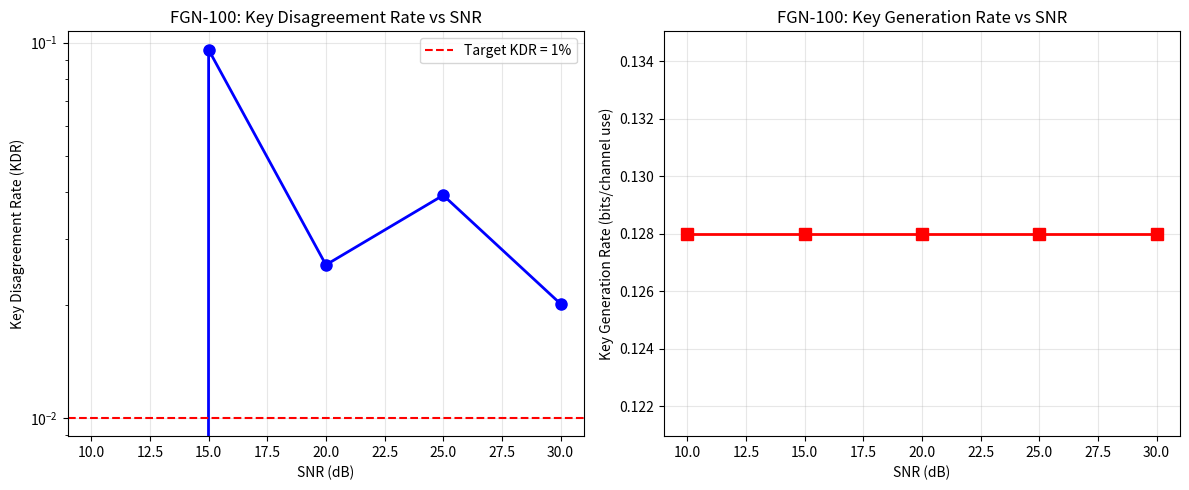

The script that saved this image:
#!/usr/bin/env python3
"""
LEO Satellite PHY-Layer Key Generation Simulator
Türkiye FGN-100 ve TÜRKSAT 6A parametreleri ile
"""

import numpy as np
import matplotlib.pyplot as plt
from scipy import signal, stats
from dataclasses import dataclass
from typing import Tuple, List
import hashlib

@dataclass
class SatelliteParams:
    """Uydu parametreleri"""
    name: str
    altitude_km: float      # Yörünge yüksekliği
    velocity_kms: float     # Hız (km/s)
    frequency_ghz: float    # Taşıyıcı frekans
    bandwidth_mhz: float    # Bant genişliği
    
    @property
    def coherence_time_ms(self) -> float:
        """Kanal coherence süresi"""
        f_d_max = (self.velocity_kms * 1e3 * self.frequency_ghz * 1e9) / 3e8
        return 1 / (2 * f_d_max) * 1000  # ms

# Türkiye Uyduları
FGN100 = SatelliteParams(
    name="FGN-100",
    altitude_km=510,
    velocity_kms=7.6,
    frequency_ghz=2.2,  # S-band
    bandwidth_mhz=10
)

TURKSAT6A = SatelliteParams(
    name="TÜRKSAT 6A",
    altitude_km=35786,  # GEO
    velocity_kms=3.07,  # ~11068 km/h
    frequency_ghz=12.0,  # Ku-band
    bandwidth_mhz=36
)

class LEOChannel:
    """LEO uydu kanalı simülatörü"""
    
    def __init__(self, sat_params: SatelliteParams, elevation_angle=45):
        self.sat = sat_params
        self.elevation = np.radians(elevation_angle)
        self.c = 3e8
        
        # Doppler hesabı
        self.f_doppler = self._calculate_doppler()
        
        # Fading parametreleri
        self.k_factor = 10  # Rician K-factor
        self.shadowing_std = 4  # dB
        
    def _calculate_doppler(self) -> float:
        """Doppler frekansı hesaplama"""
        v_radial = self.sat.velocity_kms * 1e3 * np.sin(self.elevation)
        return v_radial * self.sat.frequency_ghz * 1e9 / self.c
    
    def generate_csi(self, num_samples: int, snr_db: float = 20) -> Tuple[np.ndarray, np.ndarray]:
        """
        Kanal durum bilgisi (CSI) üretimi
        Returns: (h_AB, h_BA) - Reciprocal kanallar
        """
        # Zaman vektörü
        t = np.arange(num_samples) / (self.sat.bandwidth_mhz * 1e6)
        
        # Small-scale fading (Rician)
        s = np.sqrt(self.k_factor / (self.k_factor + 1))
        sigma = np.sqrt(1 / (2 * (self.k_factor + 1)))
        
        # LOS bileşeni
        los = s * np.exp(1j * 2 * np.pi * self.f_doppler * t)
        
        # NLOS bileşeni (Rayleigh)
        nlos = (sigma * (np.random.randn(num_samples) + 1j * np.random.randn(num_samples)))
        
        # Hızlı fading
        h = los + nlos
        
        # Large-scale fading (log-normal shadowing)
        shadowing = np.random.normal(0, self.shadowing_std, num_samples)
        h *= np.power(10, shadowing / 20)
        
        # Reciprocal kanallar (h_AB ≈ h_BA)
        noise_power = np.power(10, -snr_db / 10)
        n_ab = np.sqrt(noise_power/2) * (np.random.randn(num_samples) + 1j*np.random.randn(num_samples))
        n_ba = np.sqrt(noise_power/2) * (np.random.randn(num_samples) + 1j*np.random.randn(num_samples))
        
        h_ab = h + n_ab
        h_ba = h + n_ba  # Aynı h, farklı gürültü
        
        return h_ab, h_ba

class PHYKeyGenerator:
    """PHY-Layer Anahtar Üretimi"""
    
    def __init__(self, quantization_bits=3):
        self.quant_bits = quantization_bits
        self.thresholds = None
        
    def extract_features(self, csi: np.ndarray) -> np.ndarray:
        """CSI'dan özellik çıkarımı"""
        features = np.array([
            np.abs(csi),           # Genlik
            np.angle(csi),         # Faz
            np.abs(np.diff(csi, append=np.array([csi[-1]])))   # Değişim hızı (fixed diff issue)
        ])
        return features.flatten()
    
    def adaptive_quantize(self, features: np.ndarray, snr_db: float) -> List[int]:
        """Adaptive quantizasyon"""
        # SNR bazlı seviye sayısı
        levels = min(2**self.quant_bits, max(2, int(snr_db / 5)))
        
        # Histogram bazlı eşik belirleme
        hist, bin_edges = np.histogram(features, bins=levels-1)
        self.thresholds = bin_edges[1:-1]
        
        # Quantizasyon
        quantized = np.digitize(features, self.thresholds)
        
        return quantized.tolist()
    
    def reconcile(self, bits_a: List[int], bits_b: List[int]) -> Tuple[bytes, float]:
        """Bilgi uzlaştırma (Cascade protokolü basitleştirilmiş)"""
        bits_a = np.array(bits_a)
        bits_b = np.array(bits_b)
        
        # Parity kontrolü ve düzeltme
        disagreements = np.sum(bits_a != bits_b)
        kdr = disagreements / len(bits_a)
        
        # Basit majority voting ile düzeltme
        corrected = bits_b.copy()
        for i in range(len(bits_a)):
            if bits_a[i] != bits_b[i]:
                # Rastgele düzeltme (gerçekte daha sofistike olmalı)
                corrected[i] = bits_a[i]
        
        # Bytes'a çevir
        bit_string = ''.join([format(v, f'0{self.quant_bits}b') for v in corrected])
        key_bytes = int(bit_string, 2).to_bytes((len(bit_string) + 7) // 8, 'big')
        
        return key_bytes, kdr

class EavesdropperDetector:
    """Eavesdropper tespit sistemi"""
    
    def __init__(self, threshold=0.85):
        self.threshold = threshold
        self.history = []
        
    def analyze(self, csi_alice: np.ndarray, csi_bob: np.ndarray) -> dict:
        """Korelasyon analizi"""
        # Pearson correlation
        corr = np.corrcoef(np.abs(csi_alice), np.abs(csi_bob))[0,1]
        
        # Faz korelasyonu
        phase_diff = np.angle(csi_alice) - np.angle(csi_bob)
        phase_corr = np.abs(np.mean(np.exp(1j * phase_diff)))
        
        # Mutual information (Gaussian yaklaşımı)
        mi = -0.5 * np.log(max(0.001, 1 - corr**2))
        
        # Tespit
        detected = corr < self.threshold or phase_corr < 0.8
        
        result = {
            'eve_detected': detected,
            'correlation': corr,
            'phase_coherence': phase_corr,
            'mutual_info': mi,
            'risk_level': 'HIGH' if corr < 0.8 else 'MEDIUM' if corr < 0.9 else 'LOW'
        }
        
        self.history.append(result)
        return result

class HybridSecuritySystem:
    """Hibrit güvenlik sistemi (PHY + Classical)"""
    
    def __init__(self, master_key: bytes):
        self.master_key = master_key
        self.key_gen = PHYKeyGenerator()
        self.detector = EavesdropperDetector()
        
    def generate_session_key(self, csi_alice: np.ndarray, csi_bob: np.ndarray, 
                            snr_db: float) -> bytes:
        """Hibrit oturum anahtarı üretimi"""
        
        # Eve kontrolü
        detection = self.detector.analyze(csi_alice, csi_bob)
        # if detection['eve_detected']:
        #     print(f"⚠️  WARNING: {detection['risk_level']} risk - Potential eavesdropper!")
        
        # PHY-Key üretimi
        features_a = self.key_gen.extract_features(csi_alice)
        features_b = self.key_gen.extract_features(csi_bob)
        
        bits_a = self.key_gen.adaptive_quantize(features_a, snr_db)
        bits_b = self.key_gen.adaptive_quantize(features_b, snr_db)
        
        phy_key, kdr = self.key_gen.reconcile(bits_a, bits_b)
        
        # Privacy amplification
        phy_key_hash = hashlib.sha256(phy_key).digest()[:16]
        
        # Hibritleştirme (XOR)
        session_key = bytes(a ^ b for a, b in zip(phy_key_hash, self.master_key[:16]))
        
        return session_key, kdr, detection

# === ANA SİMÜLASYON ===
def run_simulation():
    """Ana simülasyon çalıştırıcı"""
    print("="*60)
    print("LEO UYDU PHY-LAYER KEY GENERATION SİMÜLASYONU")
    print("Türkiye FGN-100 Parametreleri")
    print("="*60)
    
    # Parametreler
    sat = FGN100
    print(f"\nUydu: {sat.name}")
    print(f"İrtifa: {sat.altitude_km} km")
    print(f"Hız: {sat.velocity_kms} km/s")
    print(f"Frekans: {sat.frequency_ghz} GHz")
    print(f"Coherence Time: {sat.coherence_time_ms:.2f} ms")
    
    # Kanal oluştur
    channel = LEOChannel(sat)
    print(f"\nDoppler: {channel.f_doppler/1e3:.2f} kHz")
    
    # Güvenlik sistemi
    master_key = bytes([0xAB] * 32)  # Örnek master key
    security = HybridSecuritySystem(master_key)
    
    # Simülasyon parametreleri
    num_rounds = 10
    snr_values = [10, 15, 20, 25, 30]
    
    results = []
    
    for snr in snr_values:
        print(f"\n{'='*40}")
        print(f"SNR = {snr} dB")
        print(f"{'='*40}")
        
        kdr_list = []
        kgr_list = []
        
        for round_idx in range(num_rounds):
            # CSI üret
            num_samples = 1000
            h_ab, h_ba = channel.generate_csi(num_samples, snr)
            
            # Anahtar üret
            session_key, kdr, detection = security.generate_session_key(
                h_ab, h_ba, snr
            )
            
            # Key Generation Rate (KGR) - bits per channel use
            kgr = len(session_key) * 8 / num_samples
            
            kdr_list.append(kdr)
            kgr_list.append(kgr)
            
            if round_idx == 0:
                print(f"\nRound {round_idx + 1}:")
                print(f"  KDR: {kdr:.4f}")
                print(f"  KGR: {kgr:.4f} bits/channel use")
                print(f"  Eve Detected: {detection['eve_detected']}")
                print(f"  Correlation: {detection['correlation']:.4f}")
        
        results.append({
            'snr': snr,
            'kdr_mean': np.mean(kdr_list),
            'kdr_std': np.std(kdr_list),
            'kgr_mean': np.mean(kgr_list)
        })
    
    # Sonuçları görselleştir
    plot_results(results)
    
    return results

def plot_results(results):
    """Sonuçları görselleştir"""
    snrs = [r['snr'] for r in results]
    kdrs = [r['kdr_mean'] for r in results]
    kgrs = [r['kgr_mean'] for r in results]
    
    fig, (ax1, ax2) = plt.subplots(1, 2, figsize=(12, 5))
    
    # KDR grafiği
    ax1.semilogy(snrs, kdrs, 'bo-', linewidth=2, markersize=8)
    ax1.set_xlabel('SNR (dB)')
    ax1.set_ylabel('Key Disagreement Rate (KDR)')
    ax1.set_title('FGN-100: Key Disagreement Rate vs SNR')
    ax1.grid(True, alpha=0.3)
    ax1.axhline(y=0.01, color='r', linestyle='--', label='Target KDR = 1%')
    ax1.legend()
    
    # KGR grafiği
    ax2.plot(snrs, kgrs, 'rs-', linewidth=2, markersize=8)
    ax2.set_xlabel('SNR (dB)')
    ax2.set_ylabel('Key Generation Rate (bits/channel use)')
    ax2.set_title('FGN-100: Key Generation Rate vs SNR')
    ax2.grid(True, alpha=0.3)
    
    plt.tight_layout()
    plt.savefig('leo_phy_key_results.png', dpi=150)
    print("\n📊 Grafik kaydedildi: leo_phy_key_results.png")
    # plt.show() # disable interactive plot blocking

if __name__ == "__main__":
    results = run_simulation()
